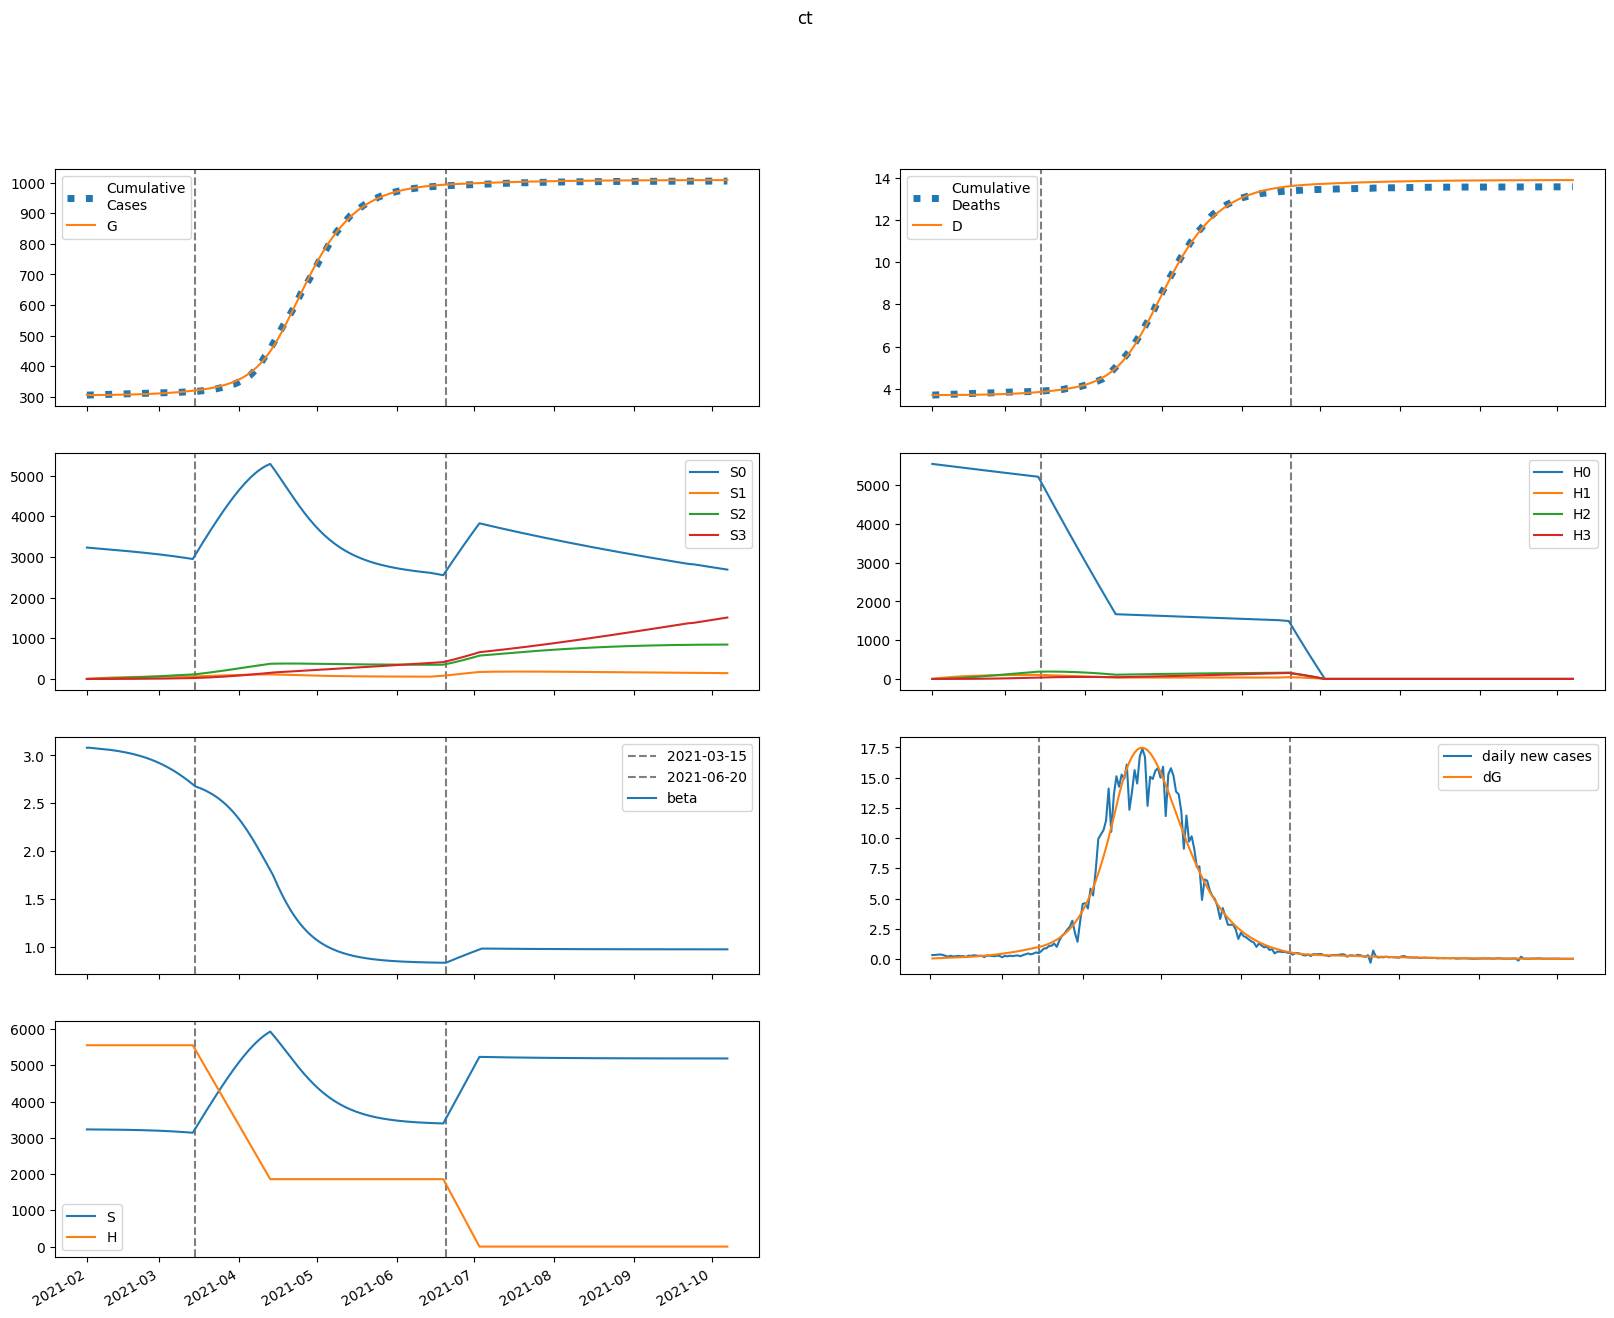

Values plotted in this chart, from the file beside it:
series, 2021-02-01, 2021-02-02, 2021-02-03, 2021-02-04, 2021-02-05, 2021-02-06, 2021-02-07, 2021-02-08, 2021-02-09, 2021-02-10, 2021-02-11, 2021-02-12, 2021-02-13, 2021-02-14, 2021-02-15, 2021-02-16, 2021-02-17, 2021-02-18, 2021-02-19, 2021-02-20, 2021-02-21, 2021-02-22, 2021-02-23
S, 3231609, 3231083, 3230595, 3230105, 3229592, 3229045, 3228458, 3227825, 3227143, 3226408, 3225614, 3224758, 3223836, 3222842, 3221772, 3220619, 3219379, 3218046, 3216613, 3215074, 3213422, 3211650, 3209750
E, 772.3, 1107, 1322, 1486, 1632, 1776, 1924, 2082, 2250, 2430, 2623, 2831, 3054, 3294, 3551, 3826, 4121, 4437, 4774, 5134, 5518, 5928, 6363
I, 263.9, 231.7, 224.1, 228.9, 240.4, 255.9, 274.3, 295, 317.8, 342.7, 369.8, 399.1, 430.7, 464.8, 501.4, 540.8, 583.2, 628.6, 677.3, 729.5, 785.3, 844.9, 908.7
A, 1086, 1022, 1037, 1093, 1169, 1260, 1361, 1471, 1590, 1719, 1858, 2007, 2168, 2342, 2528, 2728, 2942, 3173, 3419, 3684, 3967, 4270, 4594
IH, 0.0, 20.8, 30.48, 35.59, 38.96, 41.85, 44.77, 47.93, 51.43, 55.28, 59.51, 64.13, 69.15, 74.6, 80.48, 86.83, 93.67, 101, 108.9, 117.4, 126.5, 136.3, 146.7
IN, 48.72, 93.03, 127.4, 157.2, 185.2, 212.8, 240.7, 269.5, 299.5, 331, 364.2, 399.5, 436.9, 476.8, 519.3, 564.8, 613.4, 665.4, 721.1, 780.7, 844.5, 912.9, 986.1
D, 3701, 3701, 3701, 3702, 3703, 3704, 3704, 3705, 3706, 3707, 3708, 3710, 3711, 3712, 3714, 3715, 3717, 3719, 3721, 3723, 3725, 3728, 3731
R, 0.0, 221.5, 442.5, 673.5, 920.2, 1186, 1474, 1785, 2123, 2488, 2883, 3311, 3774, 4275, 4815, 5400, 6030, 6711, 7446, 8238, 9091, 10011, 11001
G, 305367, 305404, 305458, 305522, 305593, 305672, 305758, 305851, 305951, 306060, 306177, 306304, 306441, 306588, 306747, 306919, 307104, 307303, 307517, 307748, 307996, 308262, 308548
H, 5552531, 5552531, 5552531, 5552531, 5552531, 5552531, 5552531, 5552531, 5552531, 5552531, 5552531, 5552531, 5552531, 5552531, 5552531, 5552531, 5552531, 5552531, 5552531, 5552531, 5552531, 5552531, 5552531
S0, 3231609, 3226237, 3220911, 3215591, 3210258, 3204899, 3199510, 3194084, 3188618, 3183108, 3177550, 3171940, 3166273, 3160546, 3154752, 3148888, 3142947, 3136925, 3130815, 3124612, 3118308, 3111898, 3105374
E0, 772.3, 1107, 1321, 1484, 1628, 1770, 1916, 2070, 2235, 2411, 2600, 2803, 3021, 3255, 3505, 3773, 4061, 4368, 4695, 5045, 5418, 5816, 6238
I0, 263.9, 231.7, 224.1, 228.9, 240.3, 255.6, 273.8, 294.2, 316.7, 341.2, 367.8, 396.5, 427.4, 460.7, 496.6, 535, 576.4, 620.6, 668.1, 718.9, 773.2, 831.2, 893.1
A0, 1086, 1022, 1037, 1092, 1169, 1258, 1358, 1467, 1585, 1712, 1849, 1996, 2153, 2323, 2505, 2700, 2910, 3135, 3375, 3633, 3909, 4204, 4518
IH0, 0.0, 20.8, 30.48, 35.59, 38.96, 41.84, 44.74, 47.88, 51.33, 55.14, 59.3, 63.85, 68.78, 74.12, 79.89, 86.1, 92.78, 99.97, 107.7, 116, 124.8, 134.3, 144.5
IN0, 48.72, 93.03, 127.4, 157.2, 185.2, 212.7, 240.6, 269.3, 299.2, 330.5, 363.5, 398.5, 435.5, 474.9, 516.9, 561.6, 609.5, 660.6, 715.2, 773.7, 836.2, 903.1, 974.6
D0, 3701, 3701, 3701, 3702, 3703, 3704, 3704, 3705, 3706, 3707, 3708, 3709, 3711, 3712, 3714, 3715, 3717, 3719, 3721, 3723, 3725, 3728, 3730
R0, 0.0, 221.5, 442.5, 673.5, 920.2, 1186, 1473, 1784, 2121, 2485, 2879, 3305, 3766, 4263, 4799, 5379, 6003, 6677, 7403, 8185, 9027, 9934, 10909
G0, 305367, 305404, 305458, 305522, 305593, 305672, 305757, 305850, 305950, 306058, 306174, 306300, 306435, 306581, 306738, 306908, 307090, 307286, 307497, 307724, 307967, 308229, 308510
H0, 5552531, 5544202, 5535886, 5527582, 5519290, 5511011, 5502745, 5494491, 5486249, 5478020, 5469803, 5461598, 5453406, 5445226, 5437058, 5428902, 5420759, 5412628, 5404509, 5396402, 5388307, 5380225, 5372154
S1, 0.0, 4847, 9338, 13501, 17357, 20929, 24237, 27300, 30134, 32757, 35184, 37427, 39500, 41415, 43183, 44815, 46319, 47705, 48981, 50155, 51232, 52221, 53127
E1, 0.0, 0.0, 0.7318, 1.969, 3.628, 5.672, 8.079, 10.84, 13.94, 17.38, 21.16, 25.29, 29.78, 34.65, 39.91, 45.57, 51.67, 58.21, 65.22, 72.73, 80.76, 89.33, 98.46
I1, 0.0, 0.0, 0.0, 0.03534, 0.1211, 0.2645, 0.4688, 0.7355, 1.065, 1.458, 1.913, 2.431, 3.012, 3.657, 4.367, 5.144, 5.99, 6.908, 7.9, 8.969, 10.12, 11.35, 12.68
A1, 0.0, 0.0, 0.0, 0.1454, 0.5075, 1.127, 2.028, 3.228, 4.735, 6.557, 8.697, 11.16, 13.95, 17.08, 20.55, 24.37, 28.55, 33.1, 38.05, 43.39, 49.17, 55.38, 62.05
IH1, 0.0, 0.0, 0.0, 0.0, 0.002785, 0.01118, 0.02742, 0.05306, 0.08915, 0.1363, 0.195, 0.2654, 0.3476, 0.4417, 0.5479, 0.6663, 0.7971, 0.9407, 1.097, 1.268, 1.452, 1.651, 1.865
IN1, 0.0, 0.0, 0.0, 0.0, 0.006525, 0.0283, 0.07456, 0.1543, 0.2761, 0.4477, 0.6762, 0.968, 1.329, 1.764, 2.28, 2.879, 3.568, 4.35, 5.23, 6.214, 7.306, 8.512, 9.836
D1, 0.0, 0.0, 0.0, 0.0, 0.0, 5.552724982957702e-05, 0.0002785, 0.0008251, 0.001883, 0.00366, 0.006379, 0.01027, 0.01556, 0.02249, 0.03129, 0.04222, 0.0555, 0.07139, 0.09015, 0.112, 0.1373, 0.1663, 0.1992
R1, 0.0, 0.0, 0.0, 0.0, 0.02907, 0.1322, 0.3646, 0.7877, 1.468, 2.475, 3.88, 5.757, 8.181, 11.23, 14.98, 19.51, 24.9, 31.25, 38.63, 47.15, 56.89, 67.95, 80.45
G1, 0.0, 0.0, 0.0, 0.03534, 0.1304, 0.3057, 0.5796, 0.9699, 1.493, 2.166, 3.006, 4.027, 5.249, 6.687, 8.361, 10.29, 12.49, 14.98, 17.8, 20.95, 24.46, 28.36, 32.67
H1, 0.0, 8329, 16050, 23208, 29841, 35989, 41685, 46961, 51849, 56374, 60565, 64443, 68033, 71353, 74425, 77264, 79889, 82313, 84553, 86620, 88528, 90287, 91908
S2, 0.0, 0.0, 346.1, 1009, 1961, 3177, 4634, 6309, 8183, 10237, 12454, 14817, 17311, 19924, 22642, 25453, 28346, 31312, 34340, 37423, 40551, 43718, 46916
E2, 0.0, 0.0, 0.0, 0.0184, 0.06997, 0.169, 0.3296, 0.5662, 0.8935, 1.327, 1.882, 2.577, 3.428, 4.457, 5.682, 7.127, 8.816, 10.77, 13.03, 15.6, 18.54, 21.86, 25.6
I2, 0.0, 0.0, 0.0, 0.0, 0.0008885, 0.004034, 0.01113, 0.02412, 0.04511, 0.07638, 0.1203, 0.1796, 0.2567, 0.3547, 0.4765, 0.6254, 0.8049, 1.019, 1.271, 1.565, 1.906, 2.3, 2.749
A2, 0.0, 0.0, 0.0, 0.0, 0.003654, 0.01682, 0.04702, 0.1031, 0.1949, 0.3335, 0.5304, 0.7983, 1.151, 1.602, 2.167, 2.862, 3.706, 4.716, 5.913, 7.318, 8.954, 10.85, 13.02
IH2, 0.0, 0.0, 0.0, 0.0, 0.0, 7.00100847253946e-05, 0.000359, 0.001088, 0.00254, 0.005048, 0.008987, 0.01477, 0.02283, 0.03365, 0.04773, 0.06561, 0.08786, 0.1151, 0.1479, 0.1871, 0.2333, 0.2874, 0.3502
IN2, 0.0, 0.0, 0.0, 0.0, 0.0, 0.000164, 0.0008939, 0.002868, 0.00706, 0.01475, 0.02751, 0.04723, 0.0761, 0.1166, 0.1715, 0.2439, 0.3372, 0.4552, 0.602, 0.7819, 0.9999, 1.261, 1.571
D2, 0.0, 0.0, 0.0, 0.0, 0.0, 0.0, 1.3957846444071847e-06, 8.553814045956173e-06, 3.0249716762824147e-05, 8.08920082432934e-05, 0.0001815, 0.0003607, 0.0006551, 0.00111, 0.001781, 0.002733, 0.004041, 0.005793, 0.008087, 0.01104, 0.01477, 0.01942, 0.02515
R2, 0.0, 0.0, 0.0, 0.0, 0.0, 0.0007309, 0.004138, 0.01376, 0.03507, 0.07569, 0.1457, 0.2578, 0.4275, 0.6735, 1.018, 1.485, 2.105, 2.911, 3.941, 5.236, 6.844, 8.817, 11.21
G2, 0.0, 0.0, 0.0, 0.0, 0.0008885, 0.004268, 0.01243, 0.02834, 0.05569, 0.09884, 0.1629, 0.2538, 0.3783, 0.5439, 0.7591, 1.034, 1.378, 1.804, 2.324, 2.953, 3.707, 4.602, 5.658
H2, 0.0, 0.0, 594.9, 1734, 3371, 5463, 7968, 10851, 14076, 17612, 21429, 25500, 29800, 34304, 38993, 43844, 48841, 53966, 59203, 64538, 69957, 75447, 80998
S3, 0.0, 0.0, 0.0, 4.12, 16.13, 39.47, 77.29, 132.5, 207.5, 305, 426.8, 575, 751.4, 957.4, 1194, 1464, 1767, 2104, 2477, 2885, 3330, 3812, 4332
E3, 0.0, 0.0, 0.0, 0.0, 0.000131, 0.0006451, 0.001922, 0.004479, 0.008977, 0.01624, 0.02726, 0.04323, 0.06555, 0.09586, 0.1361, 0.1883, 0.2552, 0.3394, 0.4442, 0.5733, 0.7307, 0.9209, 1.149
I3, 0.0, 0.0, 0.0, 0.0, 0.0, 6.325411579707295e-06, 3.581451660672702e-05, 0.0001192, 0.0003041, 0.0006576, 0.001269, 0.002251, 0.003746, 0.005925, 0.008994, 0.0132, 0.01882, 0.02618, 0.03568, 0.04774, 0.06285, 0.08159, 0.1046
A3, 0.0, 0.0, 0.0, 0.0, 0.0, 2.6018061129934848e-05, 0.000149, 0.000501, 0.001291, 0.002816, 0.005479, 0.009799, 0.01643, 0.02617, 0.03998, 0.05901, 0.08462, 0.1184, 0.1621, 0.218, 0.2883, 0.3758, 0.4836
IH3, 0.0, 0.0, 0.0, 0.0, 0.0, 0.0, 4.984397353815487e-07, 3.115230526032129e-06, 1.1225989379933912e-05, 3.056492466674251e-05, 6.978739589558043e-05, 0.000141, 0.0002603, 0.0004482, 0.0007305, 0.001138, 0.001709, 0.002488, 0.003526, 0.004884, 0.006633, 0.008853, 0.01163
IN3, 0.0, 0.0, 0.0, 0.0, 0.0, 0.0, 1.1677857458163872e-06, 7.67384539175927e-06, 2.8987507875526078e-05, 8.250358065493816e-05, 0.0001964, 0.0004128, 0.000791, 0.001411, 0.002377, 0.003822, 0.005911, 0.008849, 0.01288, 0.0183, 0.02545, 0.03474, 0.04666
D3, 0.0, 0.0, 0.0, 0.0, 0.0, 0.0, 0.0, 9.937347334127583e-09, 7.204541289467321e-08, 2.9585693456686854e-07, 9.052270370976381e-07, 2.2965719547089647e-06, 5.107715824171445e-06, 1.0297098278183419e-05, 1.9233479444037775e-05, 3.3796612887040726e-05, 5.6489614341838666e-05, 9.056393323075757e-05, 0.0001402, 0.0002105, 0.0003078, 0.0004401, 0.0006166
R3, 0.0, 0.0, 0.0, 0.0, 0.0, 0.0, 5.203330710883688e-06, 3.5296049104276664e-05, 0.0001374, 0.0004025, 0.0009851, 0.002126, 0.004178, 0.007638, 0.01317, 0.02167, 0.03427, 0.0524, 0.07785, 0.1128, 0.16, 0.2226, 0.3043
G3, 0.0, 0.0, 0.0, 0.0, 0.0, 6.325411579707295e-06, 3.748074208792495e-05, 0.0001303, 0.0003466, 0.0007802, 0.001564, 0.002881, 0.004969, 0.008135, 0.01277, 0.01934, 0.02843, 0.04075, 0.05715, 0.0786, 0.1063, 0.1416, 0.1861
H3, 0.0, 0.0, 0.0, 7.082, 27.73, 67.86, 132.9, 227.8, 356.9, 524.5, 734.2, 989.3, 1293, 1648, 2056, 2520, 3042, 3624, 4266, 4971, 5739, 6572, 7470
beta, 3.08, 3.08, 3.077, 3.075, 3.072, 3.07, 3.067, 3.064, 3.061, 3.057, 3.054, 3.05, 3.046, 3.041, 3.036, 3.031, 3.026, 3.02, 3.013, 3.006, 2.999, 2.991, 2.983
